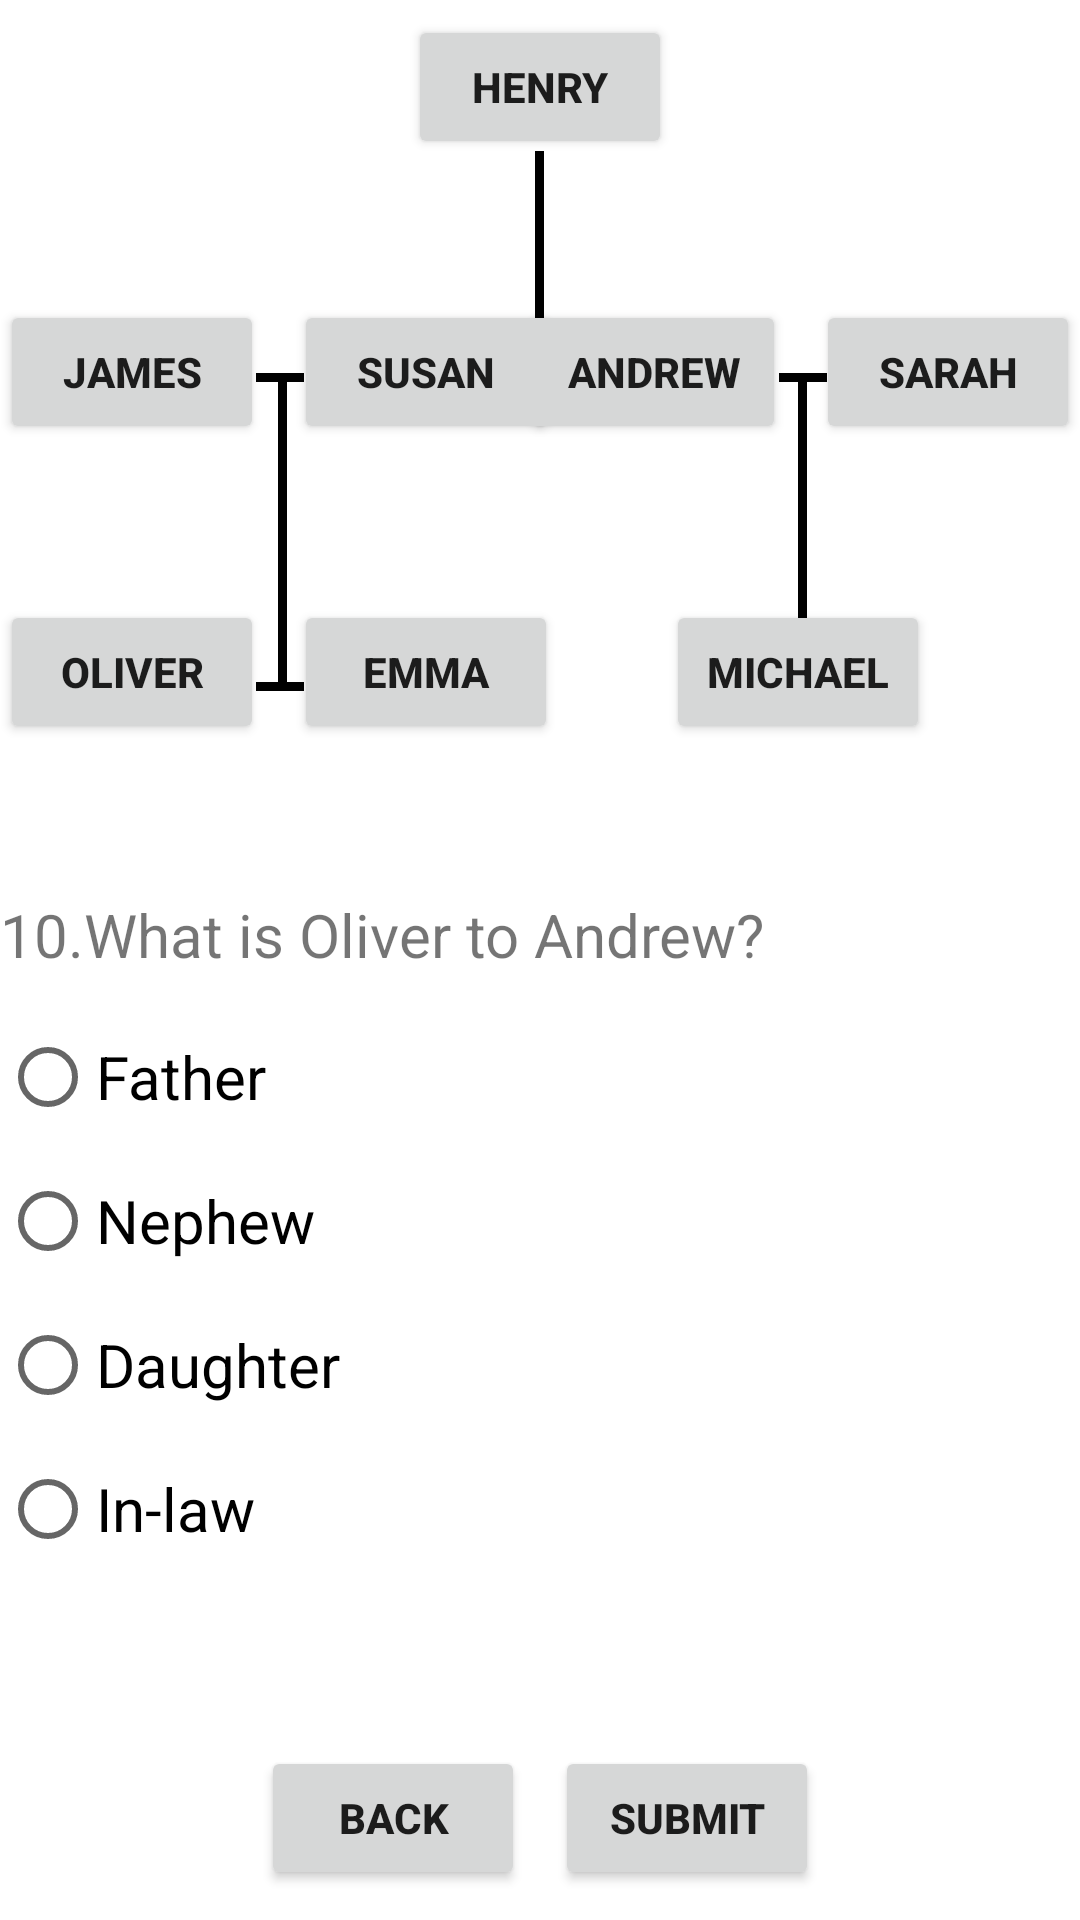

Reconstruct the res/layout file that produces this screen, plus the resources it refers to.
<!-- AndroidManifest.xml: application theme AppTheme -->
<!-- res/layout/test10.xml -->
<?xml version="1.0" encoding="utf-8"?>

<LinearLayout xmlns:android="http://schemas.android.com/apk/res/android"
    xmlns:app="http://schemas.android.com/apk/res-auto"
    android:layout_width="match_parent"
    android:layout_height="match_parent"
    android:orientation="vertical">

    <RelativeLayout
        android:layout_width="match_parent"
        android:layout_height="match_parent">

        <Button
            android:id="@+id/buttonHenry"
            android:layout_width="wrap_content"
            android:layout_height="wrap_content"
            android:layout_centerHorizontal="true"
            android:layout_marginTop="5dp"
            android:text="Henry"
            android:textStyle="bold" />

        <View
            android:id="@+id/view1"
            android:layout_width="@dimen/line_thickness"
            android:layout_height="74dp"
            android:layout_below="@+id/buttonHenry"
            android:layout_centerHorizontal="true"
            android:layout_marginTop="-3dp"
            android:background="@color/colorPrimary" />

        <View
            android:id="@+id/view2"
            android:layout_width="40dp"
            android:layout_height="@dimen/line_thickness"
            android:layout_below="@+id/view1"
            android:layout_centerHorizontal="true"
            android:background="@color/colorPrimary" />

        <Button
            android:id="@+id/buttonJames"
            android:layout_width="wrap_content"
            android:layout_height="wrap_content"
            android:layout_alignParentLeft="true"

            android:layout_marginTop="100dp"
            android:text="James"
            android:textStyle="bold" />

        <View
            android:id="@+id/view3"
            android:layout_width="16dp"
            android:layout_height="@dimen/line_thickness"
            android:layout_alignTop="@id/view2"
            android:layout_marginLeft="-3dp"
            android:layout_toRightOf="@id/buttonJames"
            android:background="@color/colorPrimary" />

        <Button
            android:id="@+id/buttonSusan"
            android:layout_width="wrap_content"
            android:layout_height="wrap_content"
            android:layout_alignTop="@+id/buttonJames"
            android:layout_marginLeft="10dp"
            android:layout_toRightOf="@id/buttonJames"
            android:text="Susan"
            android:textStyle="bold" />

        <View
            android:id="@+id/view4"
            android:layout_width="16dp"
            android:layout_height="@dimen/line_thickness"
            android:layout_alignTop="@id/view2"
            android:layout_marginRight="-4dp"
            android:layout_toLeftOf="@id/buttonSarah"
            android:background="@color/colorPrimary" />

        <Button
            android:id="@+id/buttonAndrew"
            android:layout_width="wrap_content"
            android:layout_height="wrap_content"
            android:layout_alignTop="@+id/buttonJames"
            android:layout_marginRight="10dp"
            android:layout_toLeftOf="@id/buttonSarah"
            android:text="Andrew"
            android:textStyle="bold" />


        <Button
            android:id="@+id/buttonSarah"
            android:layout_width="wrap_content"
            android:layout_height="wrap_content"
            android:layout_alignTop="@+id/buttonJames"
            android:layout_alignParentRight="true"
            android:text="Sarah"
            android:textStyle="bold" />

        <Button
            android:id="@+id/buttonOliver"
            android:layout_width="wrap_content"
            android:layout_height="wrap_content"
            android:layout_alignParentLeft="true"
            android:layout_marginTop="200dp"
            android:text="Oliver"
            android:textStyle="bold" />

        <View
            android:id="@+id/view5"
            android:layout_width="@dimen/line_thickness"
            android:layout_height="100dp"
            android:layout_below="@id/view3"
            android:layout_marginLeft="92.5dp"
            android:background="@color/colorPrimary" />

        <Button
            android:id="@+id/buttonEmma"
            android:layout_width="wrap_content"
            android:layout_height="wrap_content"
            android:layout_alignTop="@+id/buttonOliver"
            android:layout_alignRight="@+id/buttonSusan"
            android:text="Emma"
            android:textStyle="bold" />

        <View
            android:id="@+id/view6"
            android:layout_width="16dp"
            android:layout_height="@dimen/line_thickness"
            android:layout_below="@id/view5"
            android:layout_alignLeft="@id/view3"
            android:background="@color/colorPrimary" />

        <Button
            android:id="@+id/buttonMichael"
            android:layout_width="wrap_content"
            android:layout_height="wrap_content"
            android:layout_alignTop="@+id/buttonOliver"
            android:layout_alignParentRight="true"
            android:layout_marginRight="50dp"
            android:text="Michael"
            android:textStyle="bold" />

        <View
            android:id="@+id/view7"
            android:layout_width="@dimen/line_thickness"
            android:layout_height="100dp"
            android:layout_below="@id/view4"
            android:layout_alignParentRight="true"
            android:layout_marginRight="91dp"
            android:background="@color/colorPrimary" />


        <LinearLayout
            android:layout_width="wrap_content"
            android:layout_height="wrap_content"
            android:layout_alignParentBottom="true"
            android:layout_centerHorizontal="true"
            android:layout_marginBottom="10dp"
            android:gravity="center">

            <Button
                android:id="@+id/buttonBack10"
                android:layout_width="wrap_content"
                android:layout_height="wrap_content"
                android:layout_marginRight="10dp"
                android:text="Back"
                android:onClick="back10"
                android:textStyle="bold" />

            <Button
                android:id="@+id/buttonSubmit"
                android:layout_width="wrap_content"
                android:layout_height="wrap_content"
                android:textStyle="bold"
                android:text="Submit"
                android:onClick="submit"/>
        </LinearLayout>

        <TextView
            android:id="@+id/q10"
            android:layout_width="wrap_content"
            android:layout_height="wrap_content"
            android:layout_below="@id/buttonMichael"
            android:layout_marginTop="50dp"
            android:text="@string/q10"
            android:textSize="@dimen/question_textsize" />

        <RadioGroup xmlns:android="http://schemas.android.com/apk/res/android"
            android:id="@+id/radio_group_10"
            android:layout_marginTop="10dp"
            android:layout_width="match_parent"
            android:layout_height="wrap_content"
            android:layout_below="@id/q10">

            <RadioButton
                android:id="@+id/radio_q10_r1"
                android:layout_width="wrap_content"
                android:layout_height="wrap_content"
                android:text="@string/father"
                android:textSize="@dimen/question_textsize" />

            <RadioButton
                android:id="@+id/radio_q10_r2"
                android:layout_width="wrap_content"
                android:layout_height="wrap_content"
                android:text="@string/nephew"
                android:textSize="@dimen/question_textsize" />

            <RadioButton
                android:id="@+id/radio_q10_r3"
                android:layout_width="wrap_content"
                android:layout_height="wrap_content"
                android:text="@string/daughter"
                android:textSize="@dimen/question_textsize" />

            <RadioButton
                android:id="@+id/radio_q10_r4"
                android:layout_width="wrap_content"
                android:layout_height="wrap_content"
                android:text="@string/in_law"
                android:textSize="@dimen/question_textsize" />
        </RadioGroup>

    </RelativeLayout>

</LinearLayout>
<!-- resources referenced by this layout -->
<resources>
  <color name="colorPrimary">#000000</color>
  <dimen name="line_thickness">3dp</dimen>
  <dimen name="question_textsize">20sp</dimen>
  <string name="daughter">Daughter</string>
  <string name="father">Father</string>
  <string name="in_law">In-law</string>
  <string name="nephew">Nephew</string>
  <string name="q10">10.What is Oliver to Andrew?</string>
</resources>
